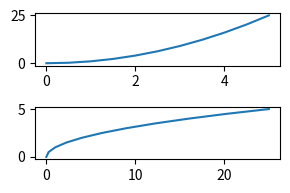

Generate this figure with matplotlib:
import matplotlib.pyplot as plt
import numpy as np
x = np.linspace(0,5,11)
y = x**2
fig,axes = plt.subplots(2,1,figsize=(3,2))
axes[0].plot(x,y)
axes[1].plot(y,x)
plt.tight_layout()
fig.savefig('my_picture.svg')
plt.show()
